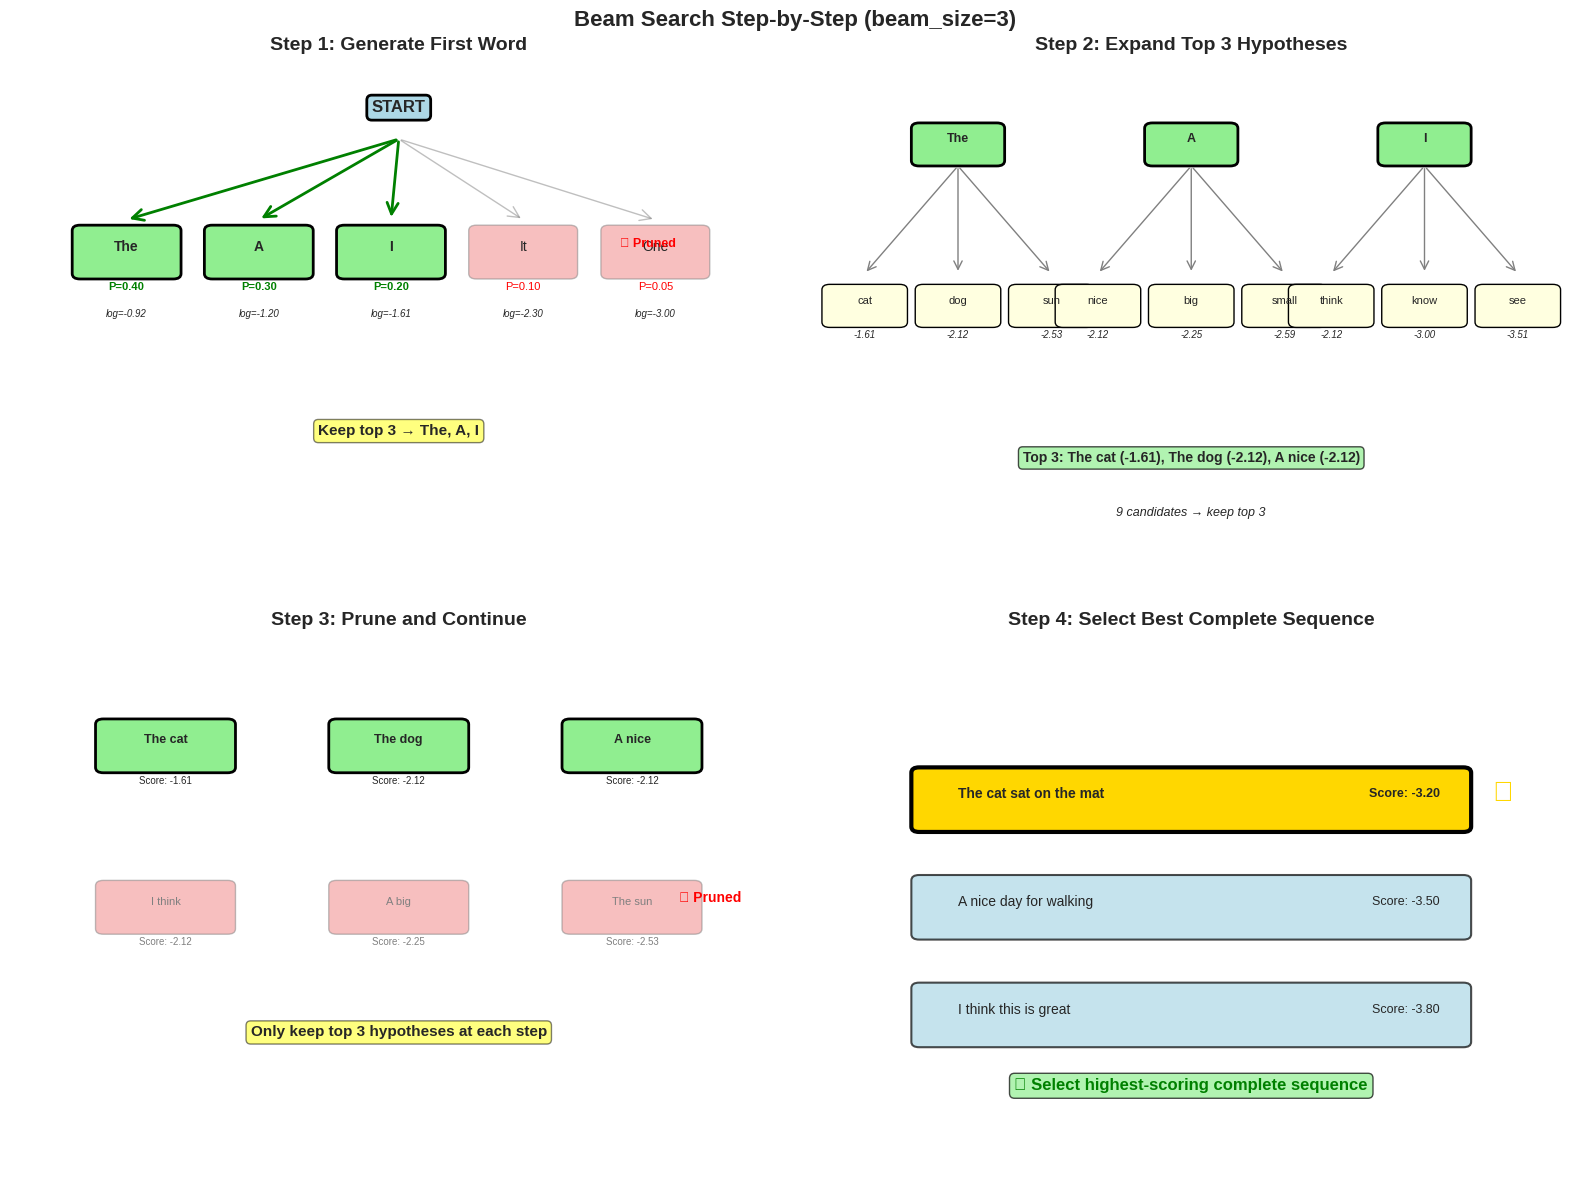

Python code for this plot: (Note: this script raises an exception after producing the figure.)
"""
Generate step-by-step beam search visualization
Shows 4 steps with beam_size=3, including scoring and pruning
"""

import matplotlib.pyplot as plt
import matplotlib.patches as mpatches
from matplotlib.patches import FancyBboxPatch, FancyArrowPatch, Circle
import numpy as np
import seaborn as sns

# Set style
plt.style.use('seaborn-v0_8-whitegrid')
sns.set_palette("husl")

def create_beam_step_by_step():
    """Create 4-step walkthrough of beam search algorithm."""
    fig, axes = plt.subplots(2, 2, figsize=(16, 12))
    axes = axes.flatten()

    # Beam size
    beam_size = 3

    # Step 1: Initial expansions
    ax = axes[0]
    ax.set_title('Step 1: Generate First Word', fontsize=14, fontweight='bold')

    # Starting state
    ax.text(0.5, 0.9, 'START', ha='center', fontsize=12, fontweight='bold',
            transform=ax.transAxes,
            bbox=dict(boxstyle="round,pad=0.3", facecolor='lightblue', edgecolor='black', linewidth=2))

    # Candidates
    candidates_1 = [
        ('The', 0.40),
        ('A', 0.30),
        ('I', 0.20),
        ('It', 0.10),
        ('One', 0.05),
    ]

    y_start = 0.65
    for i, (word, prob) in enumerate(candidates_1):
        x_pos = 0.15 + i * 0.17
        # Is it in beam?
        in_beam = i < beam_size
        color = 'lightgreen' if in_beam else 'lightcoral'
        edge_width = 2 if in_beam else 1
        alpha = 1.0 if in_beam else 0.5

        # Word box
        box = FancyBboxPatch((x_pos - 0.06, y_start - 0.05), 0.12, 0.08,
                            boxstyle="round,pad=0.01",
                            facecolor=color,
                            edgecolor='black' if in_beam else 'gray',
                            linewidth=edge_width,
                            alpha=alpha,
                            transform=ax.transAxes)
        ax.add_patch(box)

        ax.text(x_pos, y_start, word, ha='center', va='center', fontsize=10,
                fontweight='bold' if in_beam else 'normal',
                transform=ax.transAxes)

        # Probability
        ax.text(x_pos, y_start - 0.08, f'P={prob:.2f}', ha='center', fontsize=8,
                color='green' if in_beam else 'red',
                fontweight='bold' if in_beam else 'normal',
                transform=ax.transAxes)

        # Log score
        log_score = np.log(prob)
        ax.text(x_pos, y_start - 0.13, f'log={log_score:.2f}', ha='center', fontsize=7,
                style='italic',
                transform=ax.transAxes)

        # Arrow from START
        arrow = FancyArrowPatch((0.5, 0.85), (x_pos, y_start + 0.05),
                               arrowstyle='->', mutation_scale=20,
                               linewidth=2 if in_beam else 1,
                               color='green' if in_beam else 'gray',
                               alpha=alpha,
                               transform=ax.transAxes)
        ax.add_patch(arrow)

    # Beam indicator
    ax.text(0.5, 0.3, f'Keep top {beam_size} → The, A, I',
            ha='center', fontsize=11, fontweight='bold',
            transform=ax.transAxes,
            bbox=dict(boxstyle="round,pad=0.3", facecolor='yellow', alpha=0.5))

    ax.text(0.82, y_start, '✗ Pruned', ha='center', fontsize=9, color='red',
            fontweight='bold', transform=ax.transAxes)

    ax.set_xlim(0, 1)
    ax.set_ylim(0, 1)
    ax.axis('off')

    # Step 2: Expand beam
    ax = axes[1]
    ax.set_title('Step 2: Expand Top 3 Hypotheses', fontsize=14, fontweight='bold')

    # Previous beam
    beam_1 = [('The', 0.40, np.log(0.40)), ('A', 0.30, np.log(0.30)), ('I', 0.20, np.log(0.20))]

    y_beam = 0.85
    x_positions_beam = [0.2, 0.5, 0.8]

    for i, (word, prob, score) in enumerate(beam_1):
        x = x_positions_beam[i]
        box = FancyBboxPatch((x - 0.05, y_beam - 0.04), 0.1, 0.06,
                            boxstyle="round,pad=0.01",
                            facecolor='lightgreen',
                            edgecolor='black',
                            linewidth=2,
                            transform=ax.transAxes)
        ax.add_patch(box)
        ax.text(x, y_beam, word, ha='center', va='center', fontsize=9,
                fontweight='bold', transform=ax.transAxes)

    # Expansions
    expansions = [
        # From "The"
        (0.2, [('cat', 0.50), ('dog', 0.30), ('sun', 0.20)]),
        # From "A"
        (0.5, [('nice', 0.40), ('big', 0.35), ('small', 0.25)]),
        # From "I"
        (0.8, [('think', 0.60), ('know', 0.25), ('see', 0.15)]),
    ]

    y_expand = 0.55
    all_candidates = []

    for beam_idx, (x_beam, words_probs) in enumerate(expansions):
        parent_score = beam_1[beam_idx][2]

        for j, (word, prob) in enumerate(words_probs):
            x_pos = x_beam - 0.12 + j * 0.12
            new_score = parent_score + np.log(prob)

            # Store for ranking
            parent_word = beam_1[beam_idx][0]
            all_candidates.append((f'{parent_word} {word}', new_score, x_pos))

            # Draw
            box = FancyBboxPatch((x_pos - 0.045, y_expand - 0.04), 0.09, 0.06,
                                boxstyle="round,pad=0.01",
                                facecolor='lightyellow',
                                edgecolor='black',
                                linewidth=1,
                                transform=ax.transAxes)
            ax.add_patch(box)
            ax.text(x_pos, y_expand, word, ha='center', va='center', fontsize=8,
                    transform=ax.transAxes)
            ax.text(x_pos, y_expand - 0.07, f'{new_score:.2f}', ha='center', fontsize=7,
                    style='italic', transform=ax.transAxes)

            # Arrow
            arrow = FancyArrowPatch((x_beam, y_beam - 0.05), (x_pos, y_expand + 0.05),
                                   arrowstyle='->', mutation_scale=15,
                                   linewidth=1, color='gray',
                                   transform=ax.transAxes)
            ax.add_patch(arrow)

    # Show top 3
    all_candidates.sort(key=lambda x: x[1], reverse=True)
    top_3 = all_candidates[:3]

    result_text = 'Top 3: ' + ', '.join([f'{seq} ({score:.2f})' for seq, score, _ in top_3])
    ax.text(0.5, 0.25, result_text,
            ha='center', fontsize=10, fontweight='bold',
            transform=ax.transAxes,
            bbox=dict(boxstyle="round,pad=0.3", facecolor='lightgreen', alpha=0.7))

    ax.text(0.5, 0.15, f'9 candidates → keep top {beam_size}',
            ha='center', fontsize=9, style='italic',
            transform=ax.transAxes)

    ax.set_xlim(0, 1)
    ax.set_ylim(0, 1)
    ax.axis('off')

    # Step 3: Continue beam
    ax = axes[2]
    ax.set_title('Step 3: Prune and Continue', fontsize=14, fontweight='bold')

    # Show pruning
    beam_2 = top_3[:3]

    y_pos = 0.8
    for i, (seq, score, _) in enumerate(beam_2):
        x = 0.2 + i * 0.3
        box = FancyBboxPatch((x - 0.08, y_pos - 0.05), 0.16, 0.08,
                            boxstyle="round,pad=0.01",
                            facecolor='lightgreen',
                            edgecolor='black',
                            linewidth=2,
                            transform=ax.transAxes)
        ax.add_patch(box)
        ax.text(x, y_pos, seq, ha='center', va='center', fontsize=9,
                fontweight='bold', transform=ax.transAxes)
        ax.text(x, y_pos - 0.08, f'Score: {score:.2f}', ha='center', fontsize=7,
                transform=ax.transAxes)

    # Show pruned
    pruned = all_candidates[3:6]
    y_pruned = 0.5
    for i, (seq, score, _) in enumerate(pruned):
        x = 0.2 + i * 0.3
        box = FancyBboxPatch((x - 0.08, y_pruned - 0.05), 0.16, 0.08,
                            boxstyle="round,pad=0.01",
                            facecolor='lightcoral',
                            edgecolor='gray',
                            linewidth=1,
                            alpha=0.5,
                            transform=ax.transAxes)
        ax.add_patch(box)
        ax.text(x, y_pruned, seq, ha='center', va='center', fontsize=8,
                color='gray', transform=ax.transAxes)
        ax.text(x, y_pruned - 0.08, f'Score: {score:.2f}', ha='center', fontsize=7,
                color='gray', transform=ax.transAxes)

    ax.text(0.9, y_pruned, '✗ Pruned', ha='center', fontsize=10, color='red',
            fontweight='bold', transform=ax.transAxes)

    ax.text(0.5, 0.25, 'Only keep top 3 hypotheses at each step',
            ha='center', fontsize=11, fontweight='bold',
            transform=ax.transAxes,
            bbox=dict(boxstyle="round,pad=0.3", facecolor='yellow', alpha=0.5))

    ax.set_xlim(0, 1)
    ax.set_ylim(0, 1)
    ax.axis('off')

    # Step 4: Final selection
    ax = axes[3]
    ax.set_title('Step 4: Select Best Complete Sequence', fontsize=14, fontweight='bold')

    # Final beam (after a few more steps)
    final_sequences = [
        ('The cat sat on the mat', -3.2, True),
        ('A nice day for walking', -3.5, False),
        ('I think this is great', -3.8, False),
    ]

    y_final = 0.7
    for i, (seq, score, is_best) in enumerate(final_sequences):
        x = 0.5
        y = y_final - i * 0.2

        color = 'gold' if is_best else 'lightblue'
        edge_width = 3 if is_best else 1.5
        alpha = 1.0 if is_best else 0.7

        box = FancyBboxPatch((0.15, y - 0.06), 0.7, 0.1,
                            boxstyle="round,pad=0.01",
                            facecolor=color,
                            edgecolor='black',
                            linewidth=edge_width,
                            alpha=alpha,
                            transform=ax.transAxes)
        ax.add_patch(box)

        ax.text(0.2, y, seq, ha='left', va='center', fontsize=10,
                fontweight='bold' if is_best else 'normal',
                transform=ax.transAxes)

        ax.text(0.82, y, f'Score: {score:.2f}', ha='right', va='center', fontsize=9,
                fontweight='bold' if is_best else 'normal',
                transform=ax.transAxes)

        if is_best:
            ax.text(0.9, y, '★', ha='center', va='center', fontsize=20,
                    color='gold', transform=ax.transAxes)

    ax.text(0.5, 0.15, '✓ Select highest-scoring complete sequence',
            ha='center', fontsize=12, fontweight='bold', color='green',
            transform=ax.transAxes,
            bbox=dict(boxstyle="round,pad=0.3", facecolor='lightgreen', alpha=0.7))

    ax.set_xlim(0, 1)
    ax.set_ylim(0, 1)
    ax.axis('off')

    # Overall title
    fig.suptitle(f'Beam Search Step-by-Step (beam_size={beam_size})',
                fontsize=16, fontweight='bold')

    plt.tight_layout()
    plt.savefig('../figures/beam_search_step_by_step.pdf',
                dpi=300, bbox_inches='tight')
    plt.close()
    print("Generated beam_search_step_by_step.pdf")


if __name__ == "__main__":
    create_beam_step_by_step()
